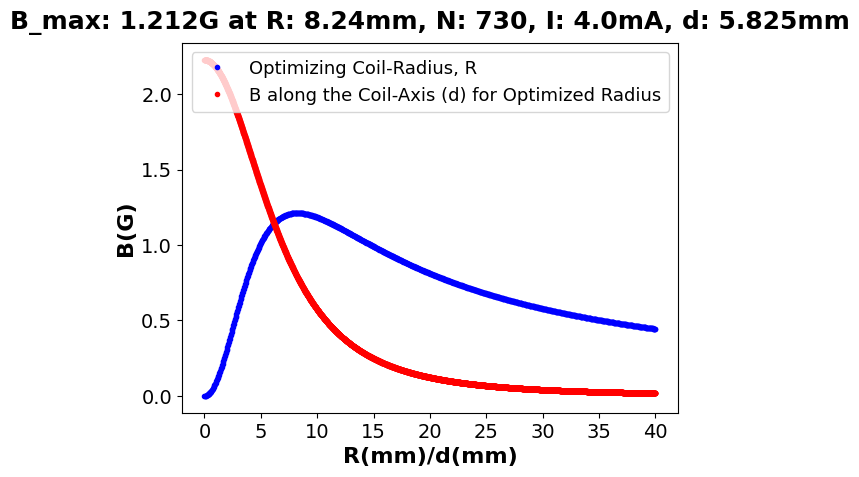

Recreate this plot in Python.
from numpy import pi, linspace
import matplotlib.pyplot as plt
import matplotlib

# Set the font dictionaries (for plot, axis and ticks)	
title_font = {'fontname':'Arial', 'size':'18', 'color':'black', 'weight':'bold',
  'verticalalignment':'bottom'} # Bottom vertical alignment for more space
axis_font = {'fontname':'Arial', 'size':'16', 'weight':'bold'}
ticks_font = {'fontname':'Comic Sans MS', 'size':'14'}

a = 1e-18 #atto
M = 1e6 #Mega
mili = 1e-3 #mili
nano = 1e-9
h = 6.6260755e-34 #in SI unit J.s
hbar = h/2/pi
e = 1.60217733e-19 #in SI unit C
kB = 1.380650424e-23 #Boltzmann Constant
me = 9.10938188e-31 #in kg
muB = h/4/pi/me #eV per Tesla
NA = 6.02214179e23 #Avogrado Constant
c = 299792458 #meter per second
mu0 = 4*pi*1e-7 #N/A^2
#1Pa = 9.8692e?6 atm

N = 730 #Coil turns
I = 4e-3 #Current in A
d = 4.125e-3 + 0.6e-3 + 1.1e-3 + 0*0.5e-3 #point distance from coil along coil-axis in meter
R = linspace(0, 4e-2, 1001) #meter
Z = [x**2/((x**2+d**2)**(3/2))*N*I*mu0/2 for x in R] #N/A/m or Tesla
Zpeak_loc = Z.index(max(Z))
D = linspace(0, 4e-2, 4001)
Z1 = [R[Zpeak_loc]**2/((R[Zpeak_loc]**2+x**2)**(3/2))*N*I*mu0/2 for x in D] #N/A/m or Tesla

fig, ax = plt.subplots()
ax.plot([x*1000 for x in R], [x*10000 for x in Z], 'b.', [x*1000 for x in D], [x*10000 for x in Z1], 'r.')
plt.title('B_max: %.3fG at R: %smm, N: %s, I: %smA, d: %smm' %(Z[Zpeak_loc]*10000,R[Zpeak_loc]*1000,N,I*1000,d*1000), **title_font)
plt.xlabel('R(mm)/d(mm)', **axis_font)
plt.ylabel('B(G)', **axis_font)
plt.xticks(**ticks_font)
plt.yticks(**ticks_font)
plt.legend(['Optimizing Coil-Radius, R', 'B along the Coil-Axis (d) for Optimized Radius'], prop={'family':'Times', 'size':13})
plt.show()

# figure(1)set(gca,'box','on','fontsize',30,'fontweight','bold','fontname','times','xminortick','on','yminortick','on','linewidth',1.5)
# plot(R*1000,Z*10000,'-b',D*1000,Z1*10000,'-r','linewidth',3.5)
# line([R(index)*1000 R(index)*1000], [0 Z(index)*10000])
# set(gca,'box','on','fontsize',30,'fontweight','bold','fontname','times','xminortick','on','yminortick','on','linewidth',1.5)
# xlabel('R/mm')ylabel('B/Gs')
# title(['Optimum R:',num2str(R(index)*1000),'mm,  Resultant B:',num2str(Z(index)*10000000),'mG'])
